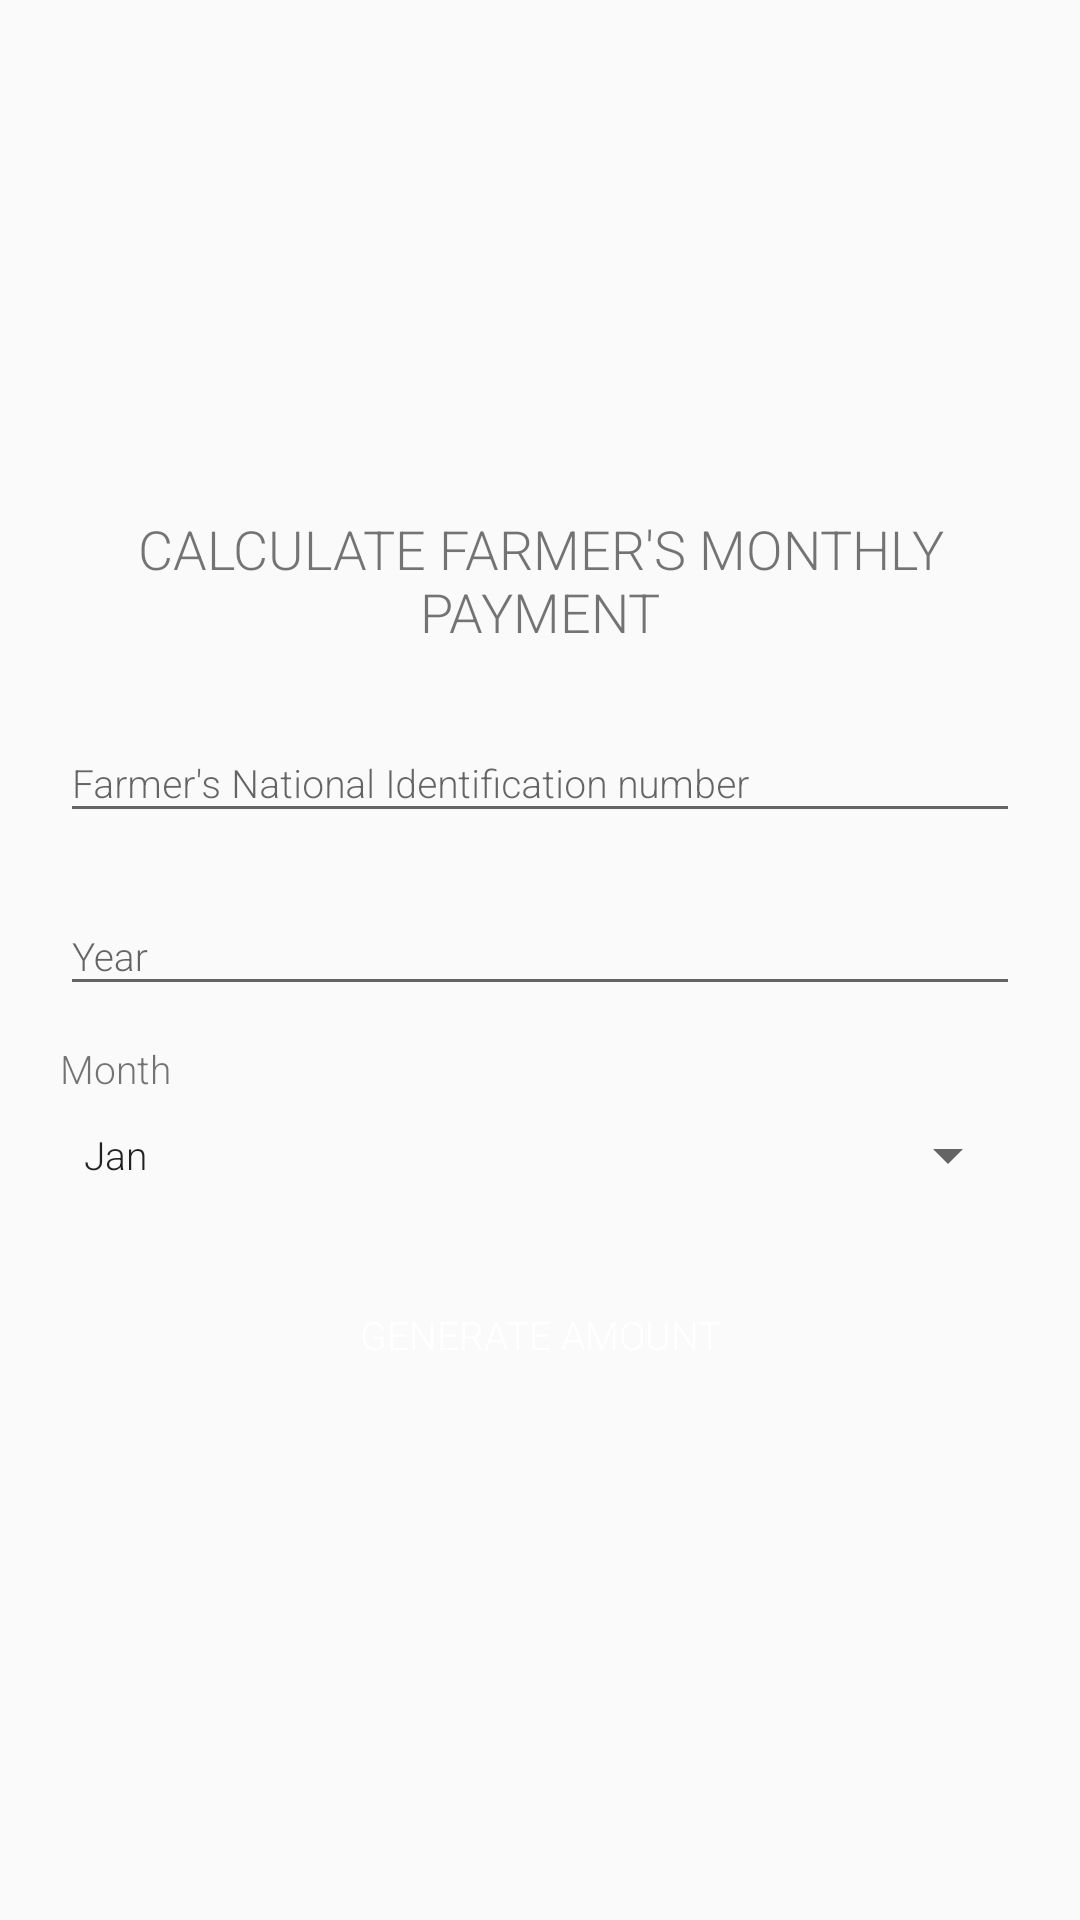

Write the Android layout XML for this screen, with the resource values it uses.
<!-- AndroidManifest.xml: application theme AppTheme -->
<!-- res/layout/fragment_payment.xml -->
<?xml version="1.0" encoding="utf-8"?>
<FrameLayout xmlns:android="http://schemas.android.com/apk/res/android"
    xmlns:tools="http://schemas.android.com/tools"
    android:layout_width="match_parent"
    android:layout_height="match_parent"
    tools:context=".fragments.Payment">
    <LinearLayout
        android:layout_width="match_parent"
        android:layout_height="match_parent"
        android:gravity="center_vertical"
        android:padding="20dp"
        android:orientation="vertical">
        <TextView
            android:layout_width="match_parent"
            android:layout_height="wrap_content"
            android:text="CALCULATE FARMER'S MONTHLY PAYMENT"
            android:layout_marginVertical="16dp"
            android:gravity="center"
            android:textSize="18sp"/>
        <com.google.android.material.textfield.TextInputLayout
            android:layout_width="match_parent"
            android:layout_height="wrap_content">
            <com.google.android.material.textfield.TextInputEditText
                android:layout_width="match_parent"
                android:layout_height="wrap_content"
                android:inputType="number"
                android:id="@+id/edIdNo"
                android:maxLength="8"
                android:hint="Farmer's National Identification number"/>
        </com.google.android.material.textfield.TextInputLayout>
        <com.google.android.material.textfield.TextInputLayout
            android:layout_width="match_parent"
            android:layout_height="wrap_content"
            android:layout_marginVertical="12dp">
            <com.google.android.material.textfield.TextInputEditText
                android:layout_width="match_parent"
                android:layout_height="wrap_content"
                android:inputType="number"
                android:maxLength="4"
                android:id="@+id/edYear"
                android:hint="Year"/>
        </com.google.android.material.textfield.TextInputLayout>
        <TextView
            android:layout_width="match_parent"
            android:layout_height="wrap_content"
            android:text="Month"/>
        <Spinner
            android:layout_width="match_parent"
            android:layout_height="40dp"
            android:id="@+id/spinnerMonths"
            android:entries="@array/months"/>
        <Button
            android:layout_width="match_parent"
            android:layout_height="wrap_content"
            android:background="@color/primary"
            android:text="GENERATE AMOUNT"
            android:id="@+id/btnGenerateAmount"
            android:textColor="@color/white"
            android:layout_marginVertical="16dp"/>
    </LinearLayout>
</FrameLayout>
<!-- resources referenced by this layout -->
<resources>
  <string-array name="months">
          <item>Jan</item>
          <item>Feb</item>
          <item>Mar</item>
          <item>Apr</item>
          <item>May</item>
          <item>Jun</item>
          <item>Jul</item>
          <item>Aug</item>
          <item>Sep</item>
          <item>Oct</item>
          <item>Nov</item>
          <item>Dec</item>
  
      </string-array>
  <style name="AppTheme" parent="Theme.AppCompat.Light.NoActionBar">
          
          <item name="colorPrimary">@color/colorPrimary</item>
          <item name="colorPrimaryDark">@color/colorPrimaryDark</item>
          <item name="colorAccent">@color/accent</item>
          <item name="fontFamily">sans-serif-light</item>
          <item name="android:textSize">13sp</item>
      </style>
  <color name="colorPrimary">#2F7CC0</color>
  <color name="colorPrimaryDark">#26659C</color>
  <!-- not gathered from this repository: default colours our renderer supplied (Android Studio template values) -->
  <color name="white">#FFFFFFFF</color>
</resources>
